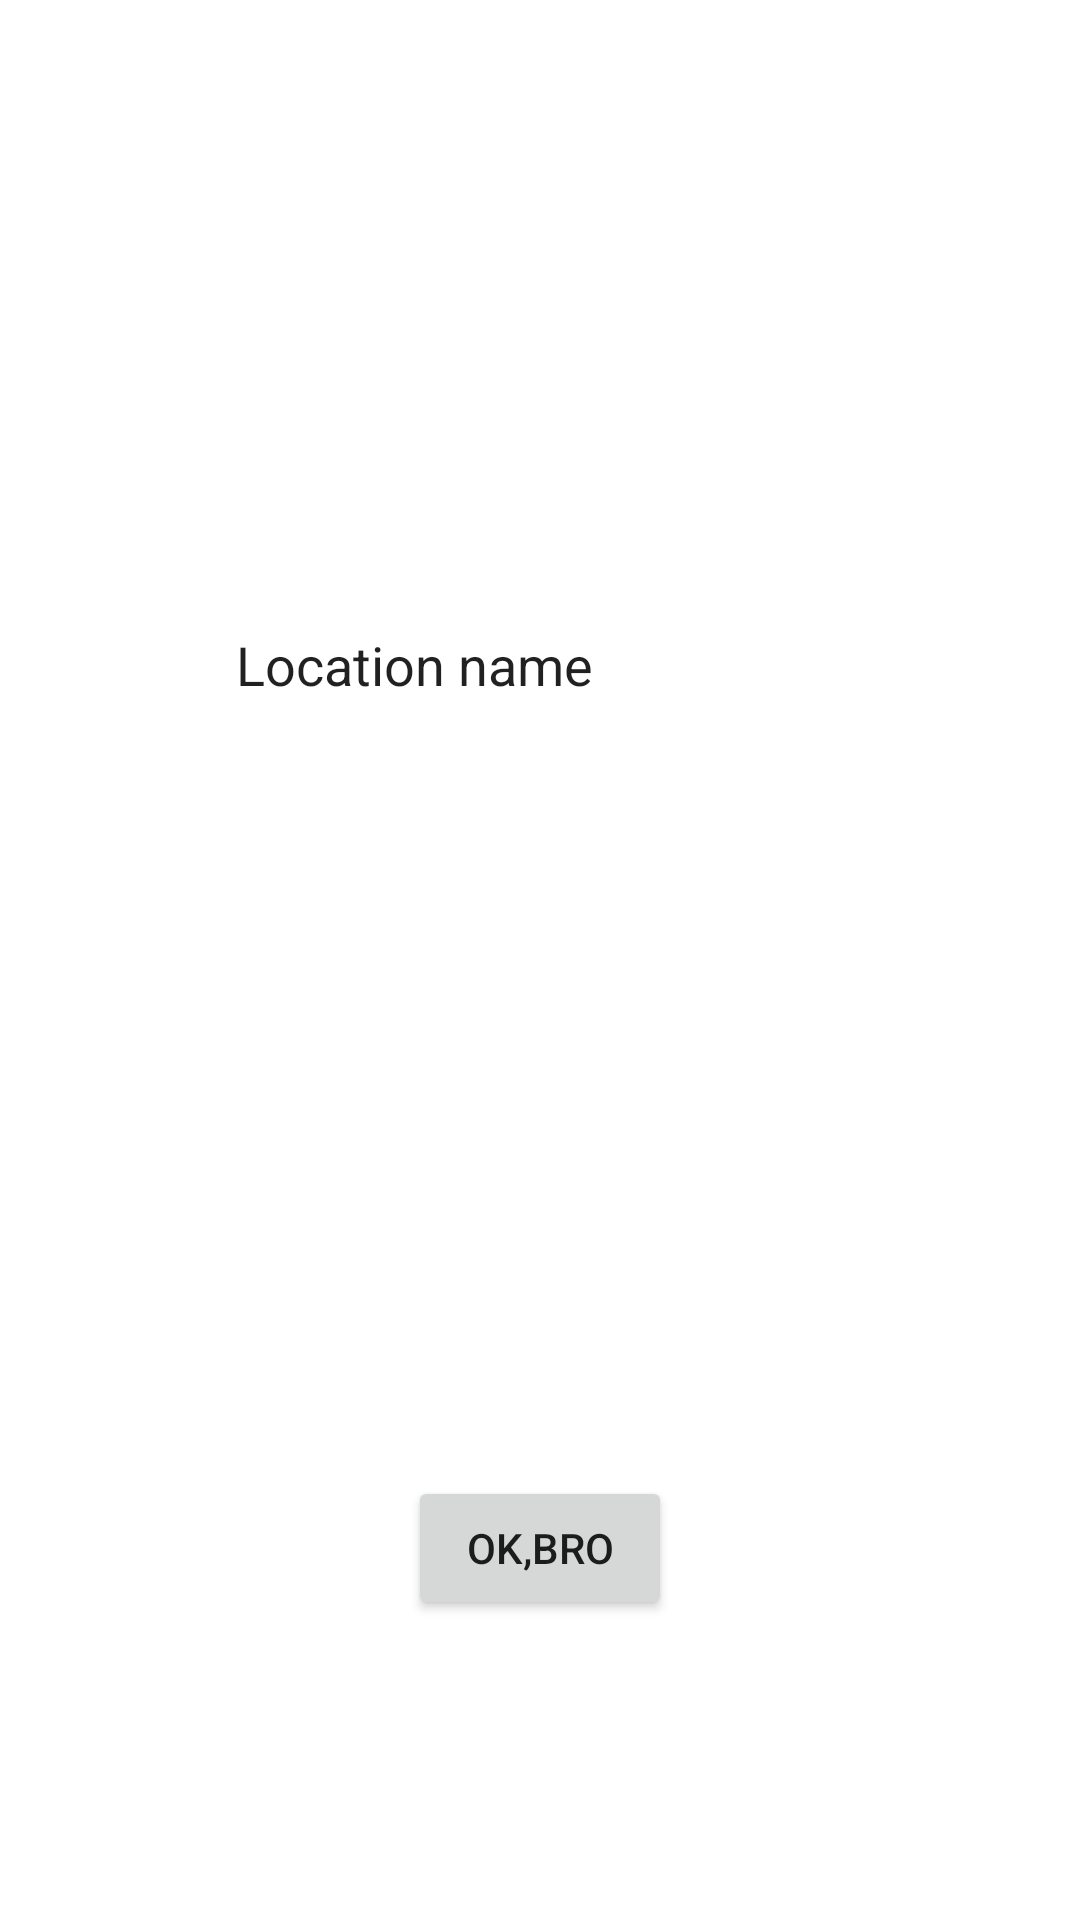

This screen was rendered from an Android layout file. Write that file and the resources it references.
<!-- AndroidManifest.xml: application theme Theme.Weather -->
<!-- res/layout/activity_set_location_name.xml -->
<?xml version="1.0" encoding="utf-8"?>
<androidx.constraintlayout.widget.ConstraintLayout xmlns:android="http://schemas.android.com/apk/res/android"
    xmlns:app="http://schemas.android.com/apk/res-auto"
    xmlns:tools="http://schemas.android.com/tools"
    android:layout_width="match_parent"
    android:layout_height="match_parent"
    tools:context=".ui.SetLocationName.SetLocationNameActivity">

    <EditText
        android:id="@+id/et_name"
        android:layout_width="wrap_content"
        android:layout_height="wrap_content"
        android:layout_marginStart="100dp"
        android:layout_marginEnd="101dp"
        android:layout_marginBottom="200dp"
        android:ems="10"
        android:inputType="textPersonName"
        android:text="Location name"
        app:layout_constraintBottom_toBottomOf="parent"
        app:layout_constraintEnd_toEndOf="parent"
        app:layout_constraintStart_toStartOf="parent"
        app:layout_constraintTop_toTopOf="parent" />

    <Button
        android:id="@+id/btn_ok"
        android:layout_width="wrap_content"
        android:layout_height="wrap_content"
        android:layout_marginBottom="100dp"
        android:text="Ok,bro"
        app:layout_constraintBottom_toBottomOf="parent"
        app:layout_constraintEnd_toEndOf="parent"
        app:layout_constraintStart_toStartOf="parent" />
</androidx.constraintlayout.widget.ConstraintLayout>
<!-- resources referenced by this layout -->
<resources>
  <style name="Theme.Weather" parent="Theme.MaterialComponents.DayNight.NoActionBar">
          
          <item name="colorPrimary">@color/purple_500</item>
          <item name="colorPrimaryVariant">@color/purple_700</item>
          <item name="colorOnPrimary">@color/white</item>
          
          <item name="colorSecondary">@color/teal_200</item>
          <item name="colorSecondaryVariant">@color/teal_700</item>
          <item name="colorOnSecondary">@color/black</item>
          
          <item name="android:statusBarColor" tools:targetApi="l">?attr/colorPrimaryVariant</item>
          
          <item name="colorControlNormal">#FFFFFF</item>
      </style>
  <color name="purple_500">#FF6200EE</color>
  <color name="purple_700">#FF3700B3</color>
  <color name="white">#FFFFFFFF</color>
  <color name="teal_200">#FF03DAC5</color>
  <color name="teal_700">#FF018786</color>
  <color name="black">#FF000000</color>
</resources>
